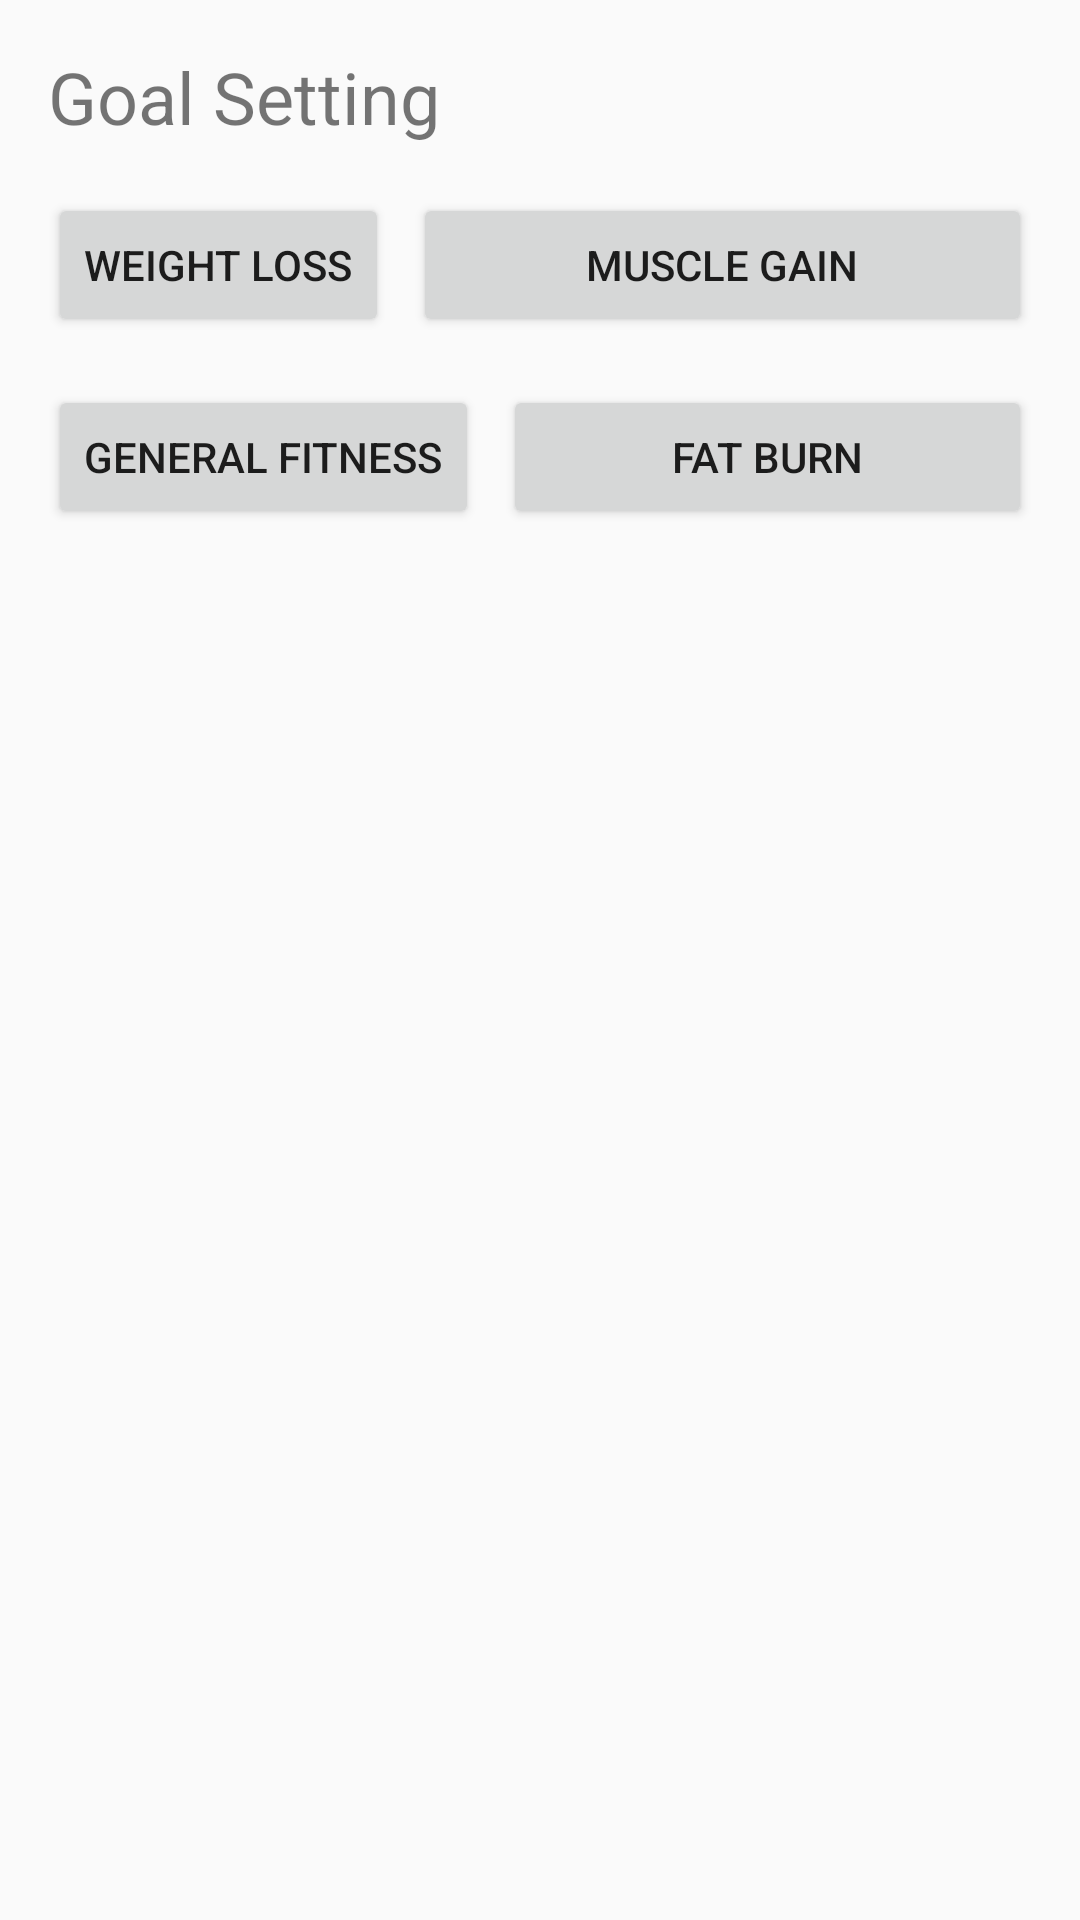

Produce the Android XML layout that renders to this screen, including the resource entries it uses.
<!-- AndroidManifest.xml: application theme Theme.GiatorsJava -->
<!-- res/layout/activity_goal_setting.xml -->
<?xml version="1.0" encoding="utf-8"?>
<androidx.constraintlayout.widget.ConstraintLayout
    xmlns:android="http://schemas.android.com/apk/res/android"
    xmlns:app="http://schemas.android.com/apk/res-auto"
    android:layout_width="match_parent"
    android:layout_height="match_parent">

    <TextView
        android:id="@+id/GoalSettingTV"
        android:layout_width="wrap_content"
        android:layout_height="wrap_content"
        android:text="Goal Setting"
        android:textSize="24sp"
        app:layout_constraintStart_toStartOf="parent"
        app:layout_constraintTop_toTopOf="parent"
        android:layout_marginStart="16dp"
        android:layout_marginTop="16dp"/>

    <Button
        android:id="@+id/WeightLossBTN"
        android:layout_width="0dp"
        android:layout_height="wrap_content"
        android:text="Weight Loss"
        app:layout_constraintStart_toStartOf="parent"
        app:layout_constraintTop_toBottomOf="@id/GoalSettingTV"
        android:layout_marginStart="16dp"
        android:layout_marginTop="16dp"
        android:layout_marginEnd="8dp"/>

    <Button
        android:id="@+id/MuscleGainBTN"
        android:layout_width="0dp"
        android:layout_height="wrap_content"
        android:text="Muscle Gain"
        app:layout_constraintStart_toEndOf="@id/WeightLossBTN"
        app:layout_constraintTop_toTopOf="@id/WeightLossBTN"
        app:layout_constraintEnd_toEndOf="parent"
        android:layout_marginStart="8dp"
        android:layout_marginEnd="16dp"/>

    <Button
        android:id="@+id/GeneralFitnessBTN"
        android:layout_width="0dp"
        android:layout_height="wrap_content"
        android:text="General Fitness"
        app:layout_constraintStart_toStartOf="parent"
        app:layout_constraintTop_toBottomOf="@id/WeightLossBTN"
        android:layout_marginStart="16dp"
        android:layout_marginTop="16dp"
        android:layout_marginEnd="8dp"/>

    <Button
        android:id="@+id/FatBurnBTN"
        android:layout_width="0dp"
        android:layout_height="wrap_content"
        android:text="Fat Burn"
        app:layout_constraintStart_toEndOf="@id/GeneralFitnessBTN"
        app:layout_constraintTop_toTopOf="@id/GeneralFitnessBTN"
        app:layout_constraintEnd_toEndOf="parent"
        android:layout_marginStart="8dp"
        android:layout_marginEnd="16dp"/>
</androidx.constraintlayout.widget.ConstraintLayout>
<!-- resources referenced by this layout -->
<resources>
  <style name="Theme.GiatorsJava" parent="Theme.MaterialComponents.DayNight.NoActionBar.Bridge">
          
          <item name="colorPrimary">@color/purple_500</item>
          <item name="colorPrimaryVariant">@color/purple_700</item>
          <item name="colorOnPrimary">@color/white</item>
          
          <item name="colorSecondary">@color/teal_200</item>
          <item name="colorSecondaryVariant">@color/teal_700</item>
          <item name="colorOnSecondary">@color/black</item>
          
          <item name="android:statusBarColor" tools:targetApi="l">@color/purple_200</item>
          <item name="android:navigationBarColor">@color/purple_200</item>
          
      </style>
  <color name="purple_500">#3F81A8</color>
  <color name="purple_700">#4F7F9C</color>
  <color name="white">#FFFFFFFF</color>
  <color name="teal_200">#39A1DF</color>
  <color name="teal_700">#79BCE4</color>
  <color name="black">#FF000000</color>
  <color name="purple_200">#0277BD</color>
</resources>
